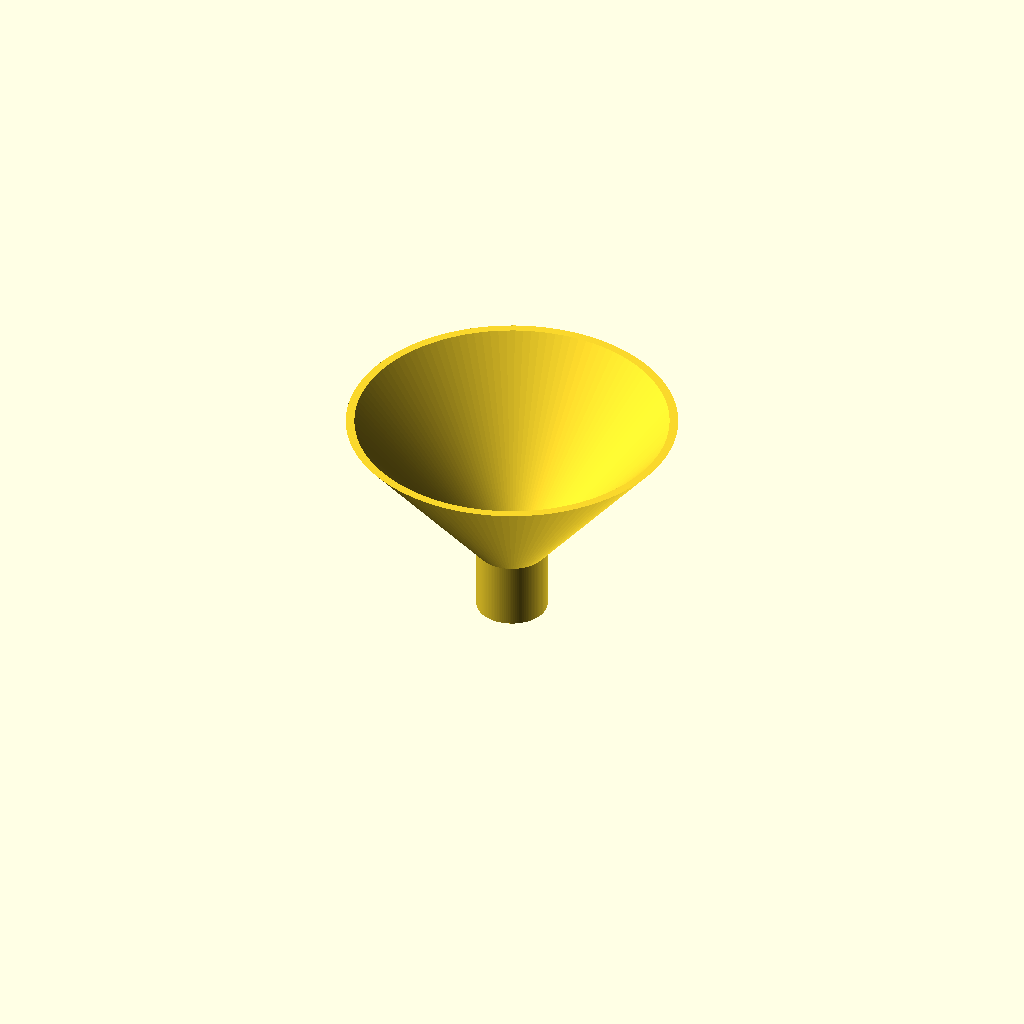
Cell 1 — every parameter at its default value.
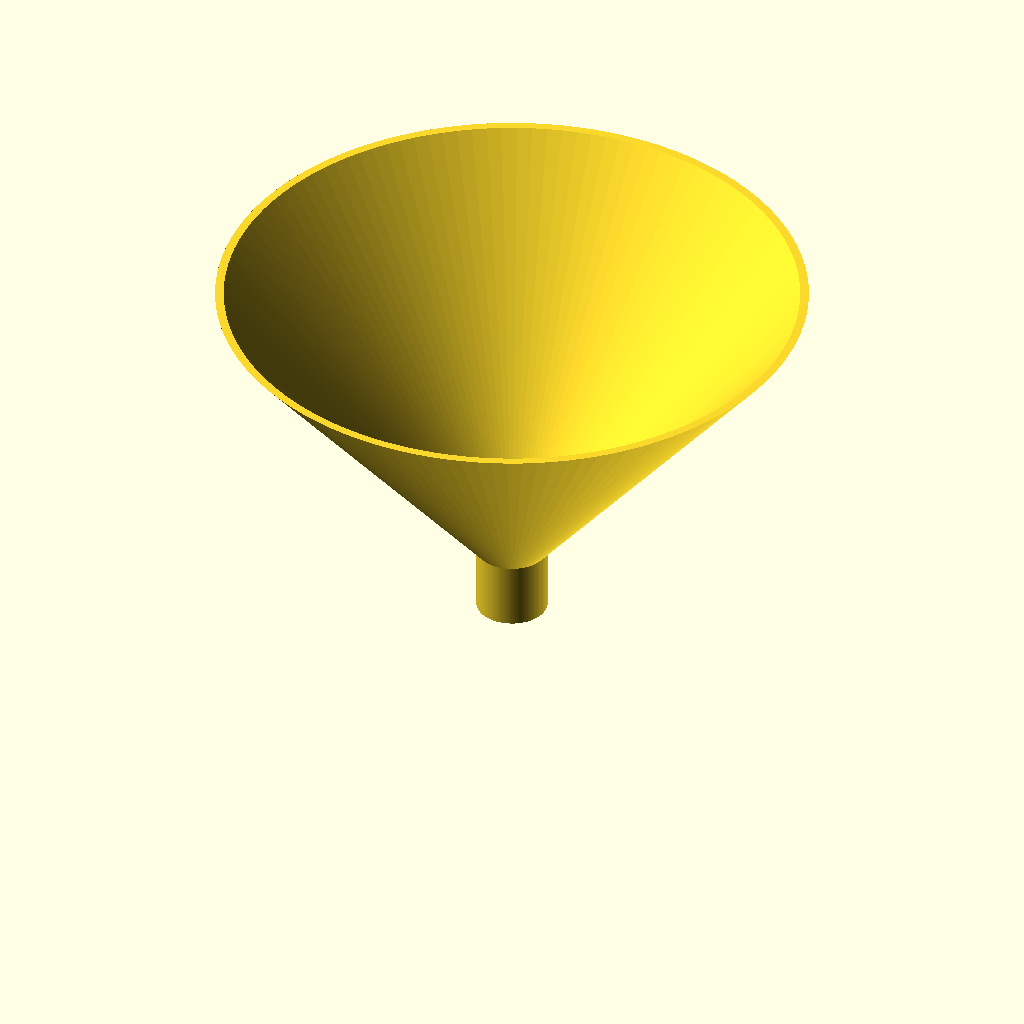
Cell 2: the same model with hc = 140.
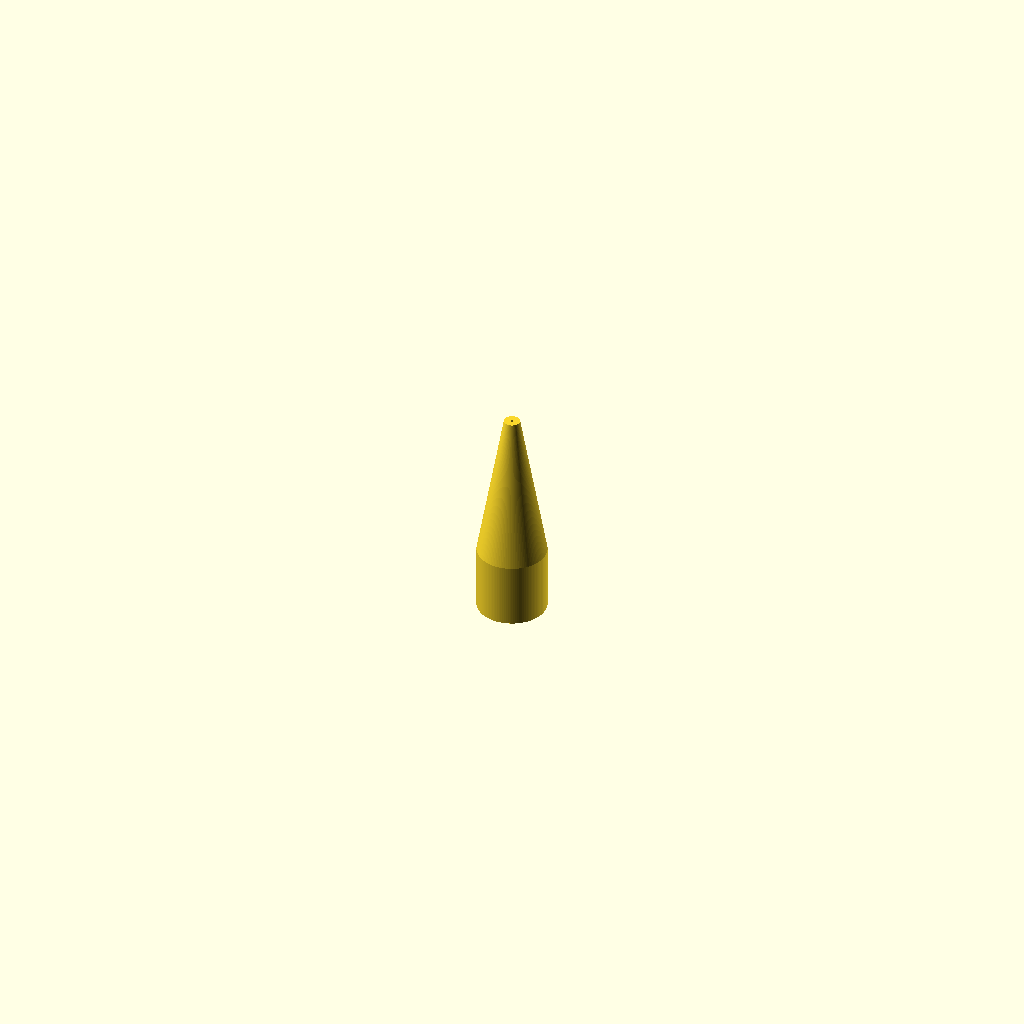
Cell 3: ac = 100 (everything else at default).
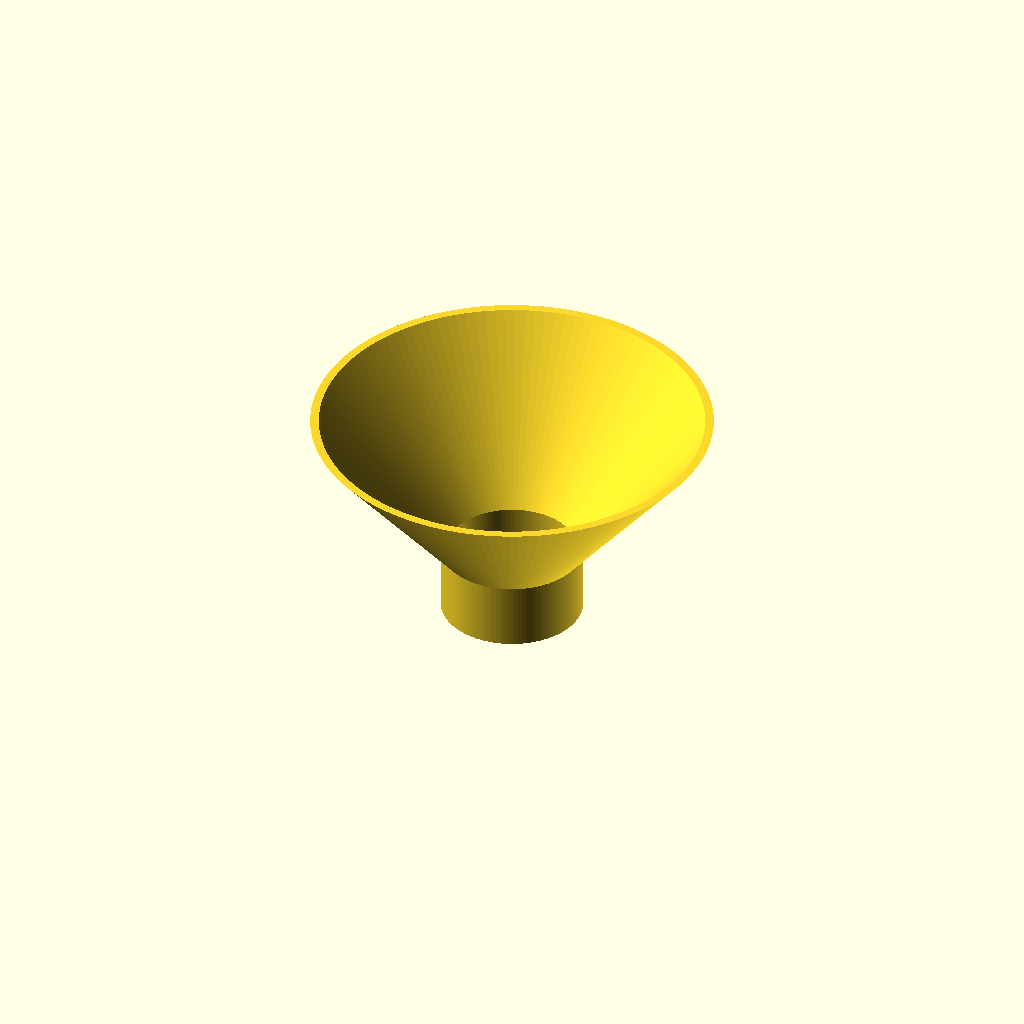
Cell 4 — dt set to 64, the other parameters unchanged.
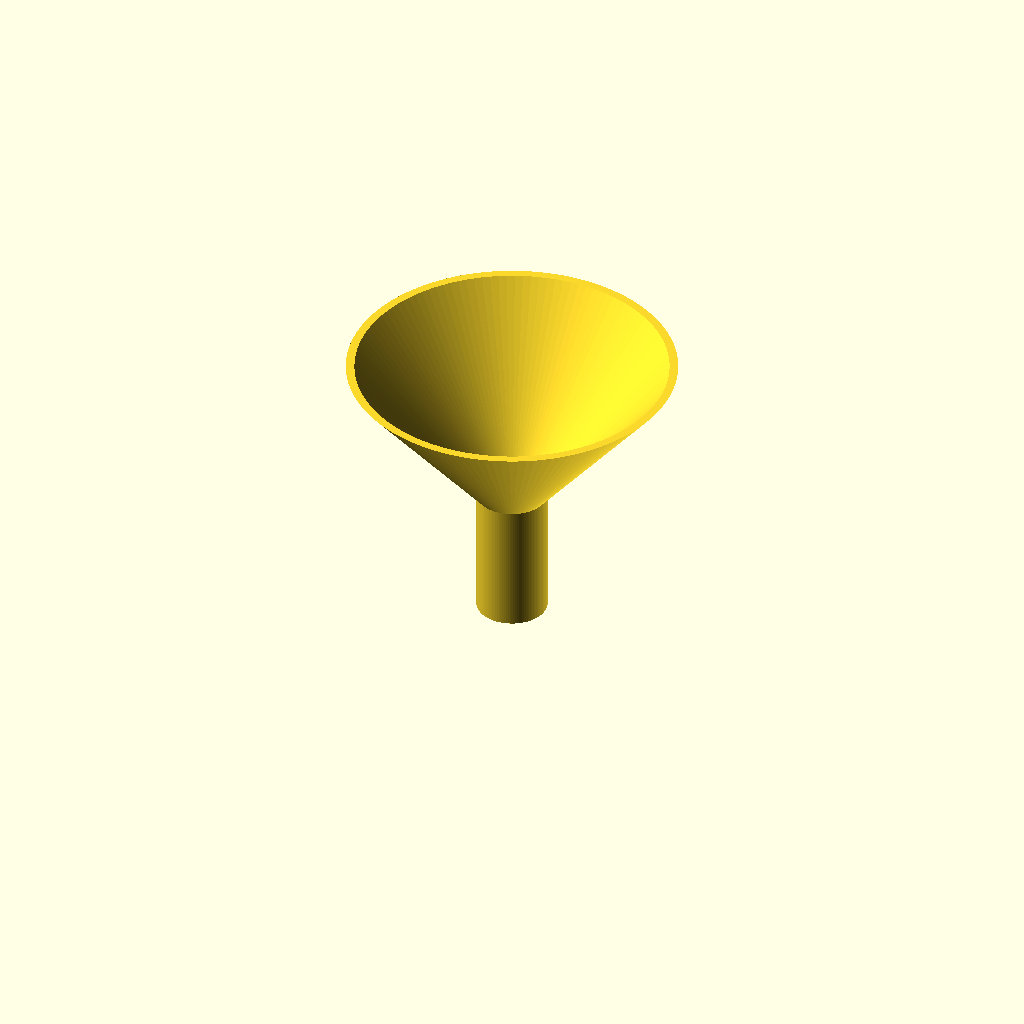
Cell 5: lt = 60 (everything else at default).
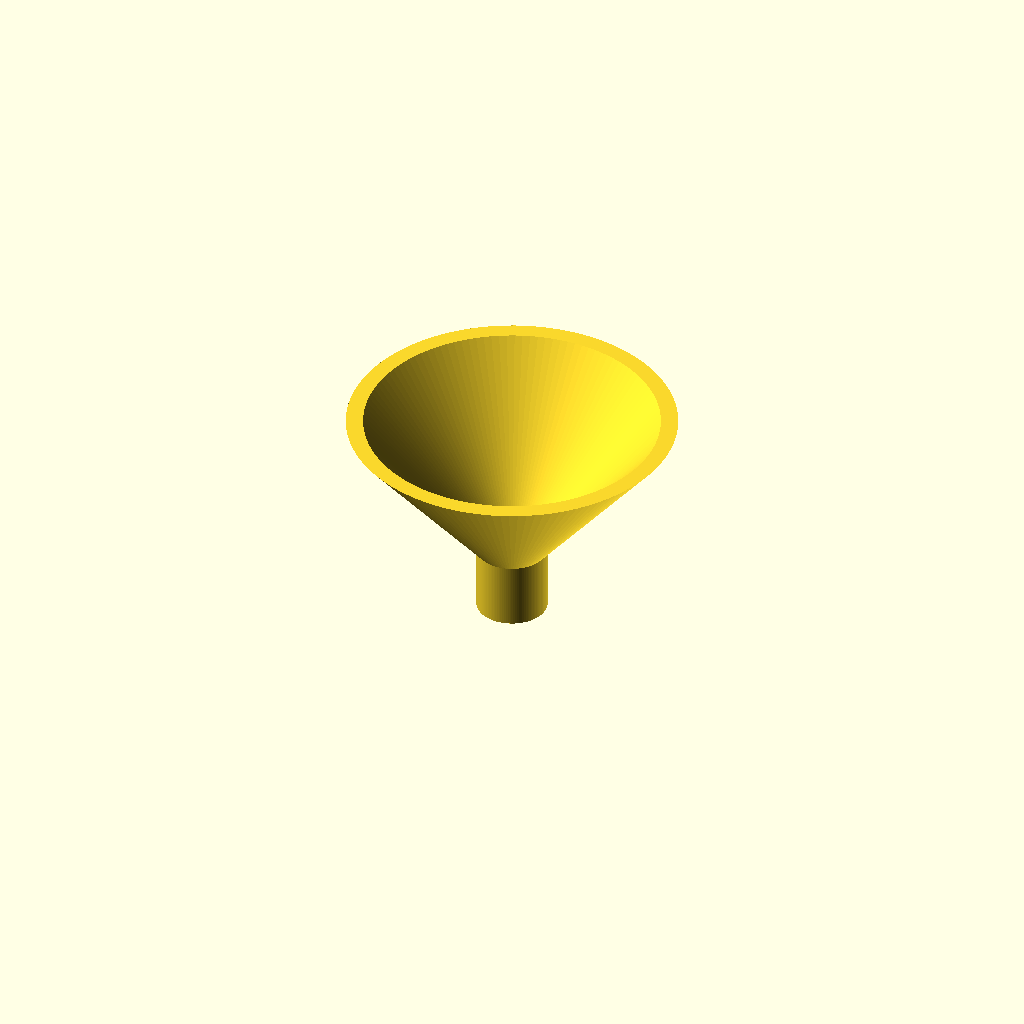
Cell 6 — tw set to 6, the other parameters unchanged.
One fixed orthographic camera (rotation 55°, 0°, 25°; colour scheme Cornfield) for every cell.
The OpenSCAD source (inputs/thingiverse/files/thing-3718333/43215080/files/Funnel-v190127a.scad):
hc=70; // cone surpluss height
ac=50; // cone angle from x-axis / ccw
xc=hc/tan(ac); //cone width

dt=32; // tube outer diameter
lt=30; // tube length

tw=3; // wall thickness
xw=tw/sin(ac); // cone wall x-dir thickness

echo(str("Cone Diameter = ",dt+2*xc));
echo(str("Funnel Height = ",lt+hc));

rotate_extrude(angle = 360, convexity = 2, $fn = 120)
{
    polygon([
        [dt/2-tw   ,       0],
        [dt/2      ,       0],
        [dt/2      ,lt      ],
        [dt/2+xc   ,lt   +hc],
        [dt/2+xc-xw,lt   +hc],
        [dt/2-tw   ,lt+xw-tw]],
        paths=[[0,1,2,3,4,5]]);
};
Parameter table extracted from the source (name, type, default, range or options):
hc: number, default 70
ac: number, default 50
dt: number, default 32
lt: number, default 30
tw: number, default 3
